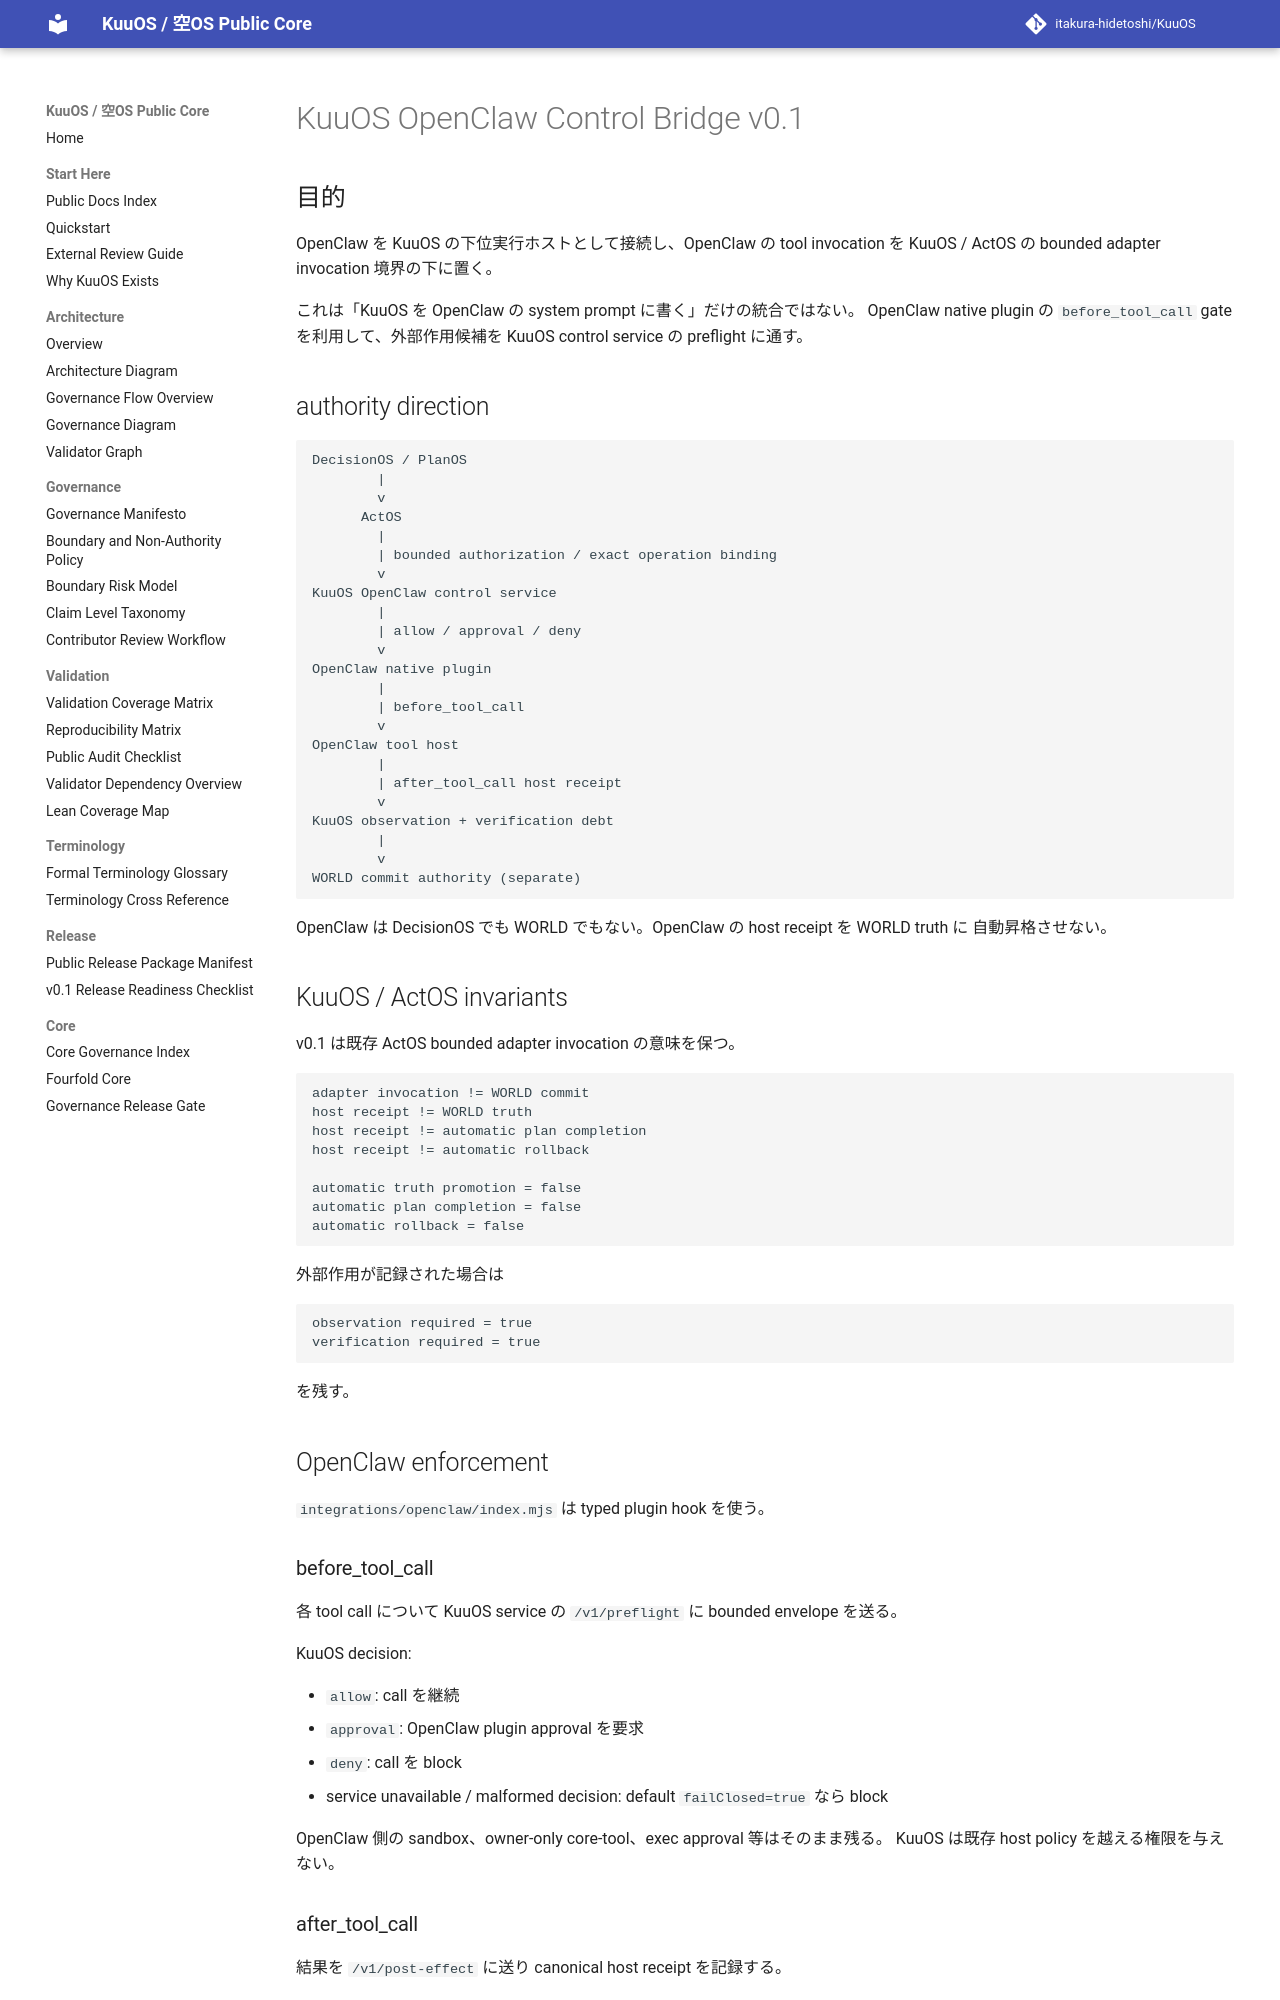

repository: itakura-hidetoshi/KuuOS · page: KUUOS_OPENCLAW_CONTROL_BRIDGE_v0_1/index.html · generator: mkdocs

# KuuOS OpenClaw Control Bridge v0.1

## 目的

OpenClaw を KuuOS の下位実行ホストとして接続し、OpenClaw の tool invocation を
KuuOS / ActOS の bounded adapter invocation 境界の下に置く。

これは「KuuOS を OpenClaw の system prompt に書く」だけの統合ではない。
OpenClaw native plugin の `before_tool_call` gate を利用して、外部作用候補を
KuuOS control service の preflight に通す。

## authority direction

```text
DecisionOS / PlanOS
        |
        v
      ActOS
        |
        | bounded authorization / exact operation binding
        v
KuuOS OpenClaw control service
        |
        | allow / approval / deny
        v
OpenClaw native plugin
        |
        | before_tool_call
        v
OpenClaw tool host
        |
        | after_tool_call host receipt
        v
KuuOS observation + verification debt
        |
        v
WORLD commit authority (separate)
```

OpenClaw は DecisionOS でも WORLD でもない。OpenClaw の host receipt を WORLD truth に
自動昇格させない。

## KuuOS / ActOS invariants

v0.1 は既存 ActOS bounded adapter invocation の意味を保つ。

```text
adapter invocation != WORLD commit
host receipt != WORLD truth
host receipt != automatic plan completion
host receipt != automatic rollback

automatic truth promotion = false
automatic plan completion = false
automatic rollback = false
```

外部作用が記録された場合は

```text
observation required = true
verification required = true
```

を残す。

## OpenClaw enforcement

`integrations/openclaw/index.mjs` は typed plugin hook を使う。

### before_tool_call

各 tool call について KuuOS service の `/v1/preflight` に bounded envelope を送る。

KuuOS decision:

- `allow`: call を継続
- `approval`: OpenClaw plugin approval を要求
- `deny`: call を block
- service unavailable / malformed decision: default `failClosed=true` なら block

OpenClaw 側の sandbox、owner-only core-tool、exec approval 等はそのまま残る。
KuuOS は既存 host policy を越える権限を与えない。

### after_tool_call

結果を `/v1/post-effect` に送り canonical host receipt を記録する。

`after_tool_call` は observation hook なので、receipt 記録失敗によって既に起きた effect を
巻き戻せない。失敗時は observation / verification debt を open のまま残す。
